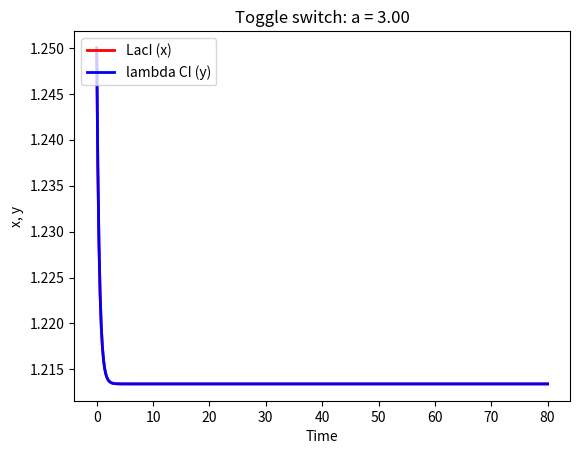
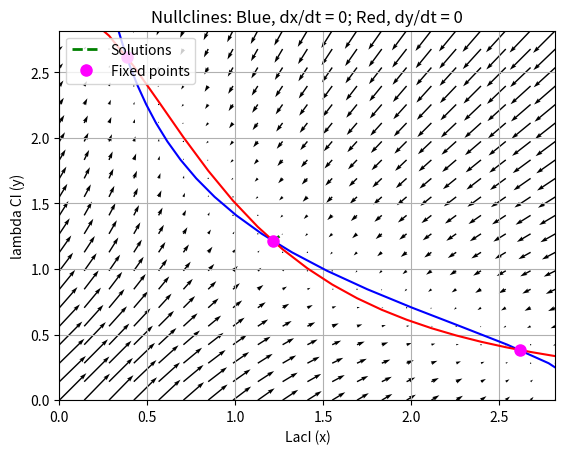

Reproduce these figures in Python, in order.
"""
Working on the exercises in the following PDF:
http://kurodalab.bs.s.u-tokyo.ac.jp/member/Yugi/Textbook/chapter2.pdf
"""

import numpy as np
import sympy as sp
from scipy.integrate import odeint
import matplotlib.pyplot as plt

# Constant. a > 0
a_const = 3.0

#Initial values
xy0 = [1.25, 1.25]

#Time points
t = np.linspace(0, 80, 801)

def toggle_switch(xy, t, a):
    #LacI(x), lambdaCI(y)
    x, y = xy

    #ODEs
    x_dot = a / (1.0 + pow(y, 2)) -x
    y_dot = a / (1.0 + pow(x, 2)) -y
    return x_dot, y_dot

#Stability assessment
def stability(a, x, y):
    """
    Jacobian of the toggle switch
    J = [[-1,                   -2ay / (1 + y**2)**2],
        [-2ax / (1 + x**2)**2,  -1]]
    """
    J = np.array([[-1.0, -2.0*a*y / pow(1.0 + pow(y, 2.0), 2.0)],
                  [-2.0*a*x / pow(1.0 + pow(x, 2.0), 2.0), -1.0]])
    detJ = np.linalg.det(J)
    trJ = np.trace(J)
    D_J = pow(trJ, 2.0) - 4.0 * detJ
    if D_J < 0.0:  # When eigen values are complex numbers
        if trJ > 0.0:  # When real parts of the eigen values are all positive
            FP_class = 'an unstable spiral'
        elif trJ < 0.0:  # When real parts of the eigen values are all negative
            FP_class = 'a stable spiral'
        else:  # When all eigen values are pure imaginary numbers
            FP_class = 'a center'
    elif D_J == 0.0:
        if trJ > 0.0:
            FP_class = 'an unstable node'
        else:
            FP_class = 'a stable node'
    else:  # When eigen values are real numbers
        if detJ < 0.0:  # When J has both positive and negative eigen values
            FP_class = 'a saddle'
        elif trJ > 0.0:  # When all eigen values are positive or zero
            if detJ == 0.0:  # When an eigen value is zero
                FP_class = 'a saddle'
            else:
                FP_class = 'an unstable node'
        else:           # When all eigen values are negative or zero
            FP_class = 'a stable node'
    print('The fixed point (%.2f, %.2f) is %s.' % (x, y, FP_class))
    return detJ, trJ, D_J

"""
At a fixed point the following system of equations hold:
    0 = a / (1 + y**2) - x
    0 = a / (1 + x**2) - y
Eliminating y gives
    (x**3 + x - a)(x**2 - a*x + 1) = 0.
Discriminant D1 of the equation x**3 + x - a = 0:
    D1 = -4 -27*a**2 < 0.
Discriminant D2 of the equation x**2 - a*x + 1 = 0:
    D2 = a**2 - 4
When a = 2, the system has a fixed point at x = 1.
When a < 2, the system has a fixed point where x is a real solution of x**3 + x - a = 0.
When a > 2, the system has three fixed points for a real solution of x**3 + x - a = 0
and two solutions of x**2 - a*x + 1 = 0.
"""
def FixedPoints(a):
    D2 = pow(a, 2) - 4
    u3 = a/2 + np.sqrt(pow(a/2, 2) + 1/27)
    u = pow(u3, 1/3)
    v = -1 / 3 / u
    x1 = u + v  #x**3 + x - a = 0 solved analytically
    if D2 > 0:
        x2 = (a + np.sqrt(D2)) / 2
        x3 = (a - np.sqrt(D2)) / 2
        x = np.array([x1, x2, x3])
    else:
        x = np.array([x1])
    y = a*np.ones(x.shape) / (np.ones(x.shape)+np.power(x,2))
    return x, y

x_fp, y_fp = FixedPoints(a_const)
for k in range(len(x_fp)):
    st = stability(a_const, x_fp[k], y_fp[k])
    print('(det, tr, D) = (%.2f, %.2f, %.2f)' % st)

#Solve ODEs
xy_sol = odeint(toggle_switch, xy0, t, args=(a_const,))

#Plot x, y vs time
plt.figure(1)
plt.plot(t, xy_sol[:, 0], 'r-', linewidth=2, label='LacI (x)')
plt.plot(t, xy_sol[:, 1], 'b-', linewidth=2, label='lambda CI (y)')
plt.xlabel('Time')
plt.ylabel('x, y')
plt.legend(loc='upper left')
plt.title("Toggle switch: a = %.2f" % (a_const))

#Plot y vs x
plt.figure(2)
plt.plot(xy_sol[:, 0], xy_sol[:, 1], 'g--', linewidth=2, label='Solutions')
meshsize = 21
xmax = max(max(x_fp),max(xy_sol[:,0]))
ymax = max(max(y_fp),max(xy_sol[:,1]))
xx, yy = np.meshgrid(np.linspace(0, xmax + 0.2, meshsize), np.linspace(0, ymax + 0.2, meshsize))
xx_dot = a_const*np.ones(xx.shape) / (np.ones(xx.shape) + np.power(yy, 2)) -xx
yy_dot = a_const*np.ones(xx.shape) / (np.ones(xx.shape) + np.power(xx, 2)) -yy
plt.quiver(xx, yy, xx_dot, yy_dot)
plt.contour(xx, yy, xx_dot, levels=[0], colors="b")
plt.contour(xx, yy, yy_dot, levels=[0], colors="r")
plt.xlim([0.0, xmax + 0.2])
plt.ylim([0.0, ymax + 0.2])
plt.plot(x_fp,y_fp, color='magenta', marker='.', markersize=16, linestyle='none', label="Fixed points")
plt.grid()
plt.title("Nullclines: Blue, dx/dt = 0; Red, dy/dt = 0")
plt.xlabel('LacI (x)')
plt.ylabel('lambda CI (y)')
plt.legend(loc='upper left')

plt.show()
